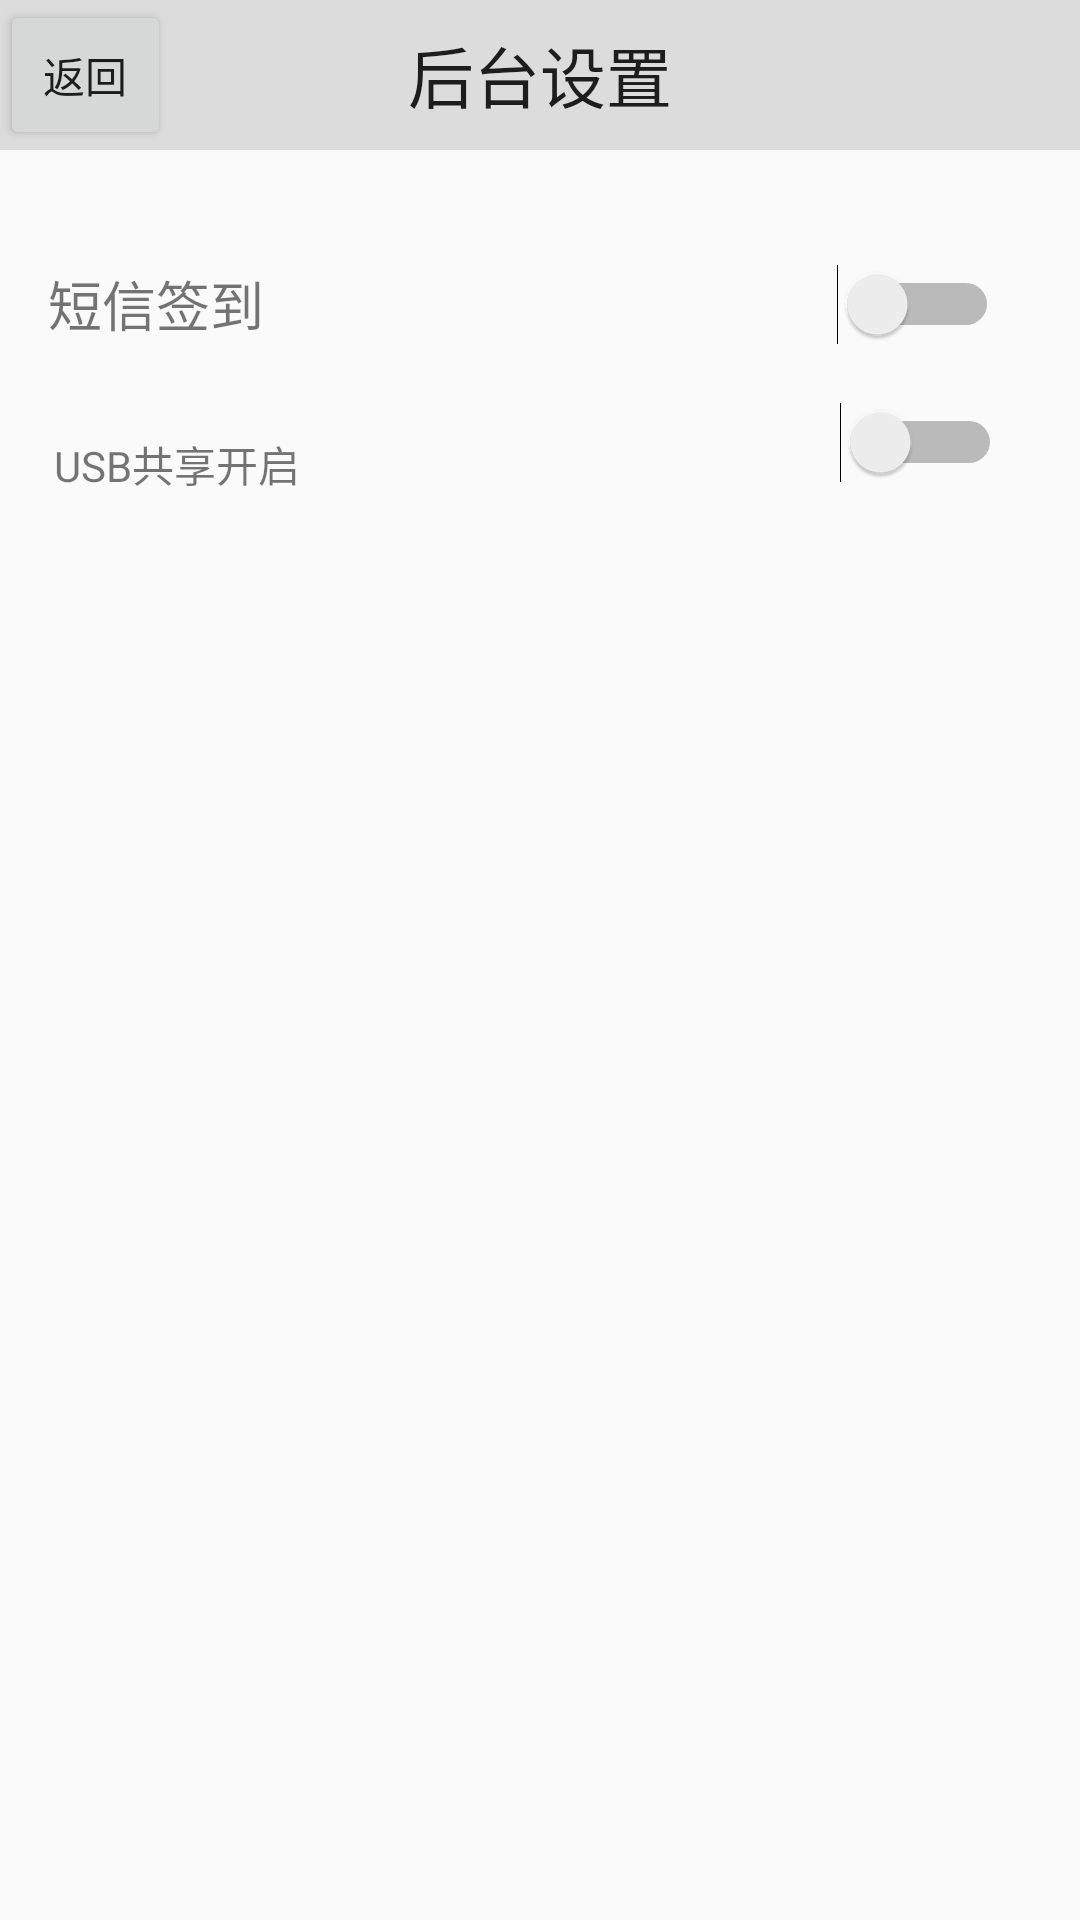

Write the Android layout XML for this screen, with the resource values it uses.
<!-- AndroidManifest.xml: application theme AppTheme -->
<!-- res/layout/activity_setting_other.xml -->
<?xml version="1.0" encoding="utf-8"?>
<androidx.constraintlayout.widget.ConstraintLayout xmlns:android="http://schemas.android.com/apk/res/android"
    xmlns:app="http://schemas.android.com/apk/res-auto"
    xmlns:tools="http://schemas.android.com/tools"
    android:layout_width="match_parent"
    android:layout_height="match_parent"
    tools:context="dev.example.app.tool.sms.forward.activity.SettingOtherActivity">


    <TextView
        android:id="@+id/textView8"
        android:layout_width="match_parent"
        android:layout_height="50dp"
        android:layout_alignParentStart="true"
        android:layout_alignParentLeft="true"
        android:layout_alignParentTop="true"
        android:background="#ffdcdcdc"
        android:gravity="center"
        android:text="后台设置"
        android:textAppearance="?android:attr/textAppearanceLarge"
        app:layout_constraintEnd_toEndOf="parent"
        app:layout_constraintStart_toStartOf="parent"
        app:layout_constraintTop_toTopOf="parent" />

    <Button
        android:id="@+id/title_back_button"
        android:layout_width="57dp"
        android:layout_height="50dp"
        android:text="返回"
        app:layout_constraintLeft_toLeftOf="parent"
        app:layout_constraintTop_toTopOf="parent" />

    <TextView
        android:id="@+id/textView9"
        android:layout_width="wrap_content"
        android:layout_height="wrap_content"
        android:layout_marginStart="16dp"
        android:layout_marginLeft="16dp"
        android:layout_marginTop="38dp"
        android:text="短信签到"
        android:textSize="18sp"
        app:layout_constraintStart_toStartOf="parent"
        app:layout_constraintTop_toBottomOf="@+id/textView8" />

    <Switch
        android:id="@+id/setting_sms_checkin_switch"
        android:layout_width="wrap_content"
        android:layout_height="wrap_content"
        android:layout_marginTop="38dp"
        android:layout_marginEnd="27dp"
        android:layout_marginRight="27dp"
        app:layout_constraintEnd_toEndOf="parent"
        app:layout_constraintTop_toBottomOf="@+id/textView8" />

    <TextView
        android:id="@+id/usb_share_label"
        android:layout_width="wrap_content"
        android:layout_height="wrap_content"
        android:layout_marginStart="18dp"
        android:layout_marginTop="30dp"
        android:text="@string/setting_usb_share"
        app:layout_constraintStart_toStartOf="parent"
        app:layout_constraintTop_toBottomOf="@+id/textView9" />

    <Switch
        android:id="@+id/setting_usb_share_switch"
        android:layout_width="wrap_content"
        android:layout_height="wrap_content"
        android:layout_marginTop="19dp"
        android:layout_marginEnd="26dp"
        app:layout_constraintEnd_toEndOf="parent"
        app:layout_constraintTop_toBottomOf="@+id/setting_sms_checkin_switch" />


</androidx.constraintlayout.widget.ConstraintLayout>
<!-- resources referenced by this layout -->
<resources>
  <string name="setting_usb_share">USB共享开启</string>
  <style name="AppTheme" parent="Theme.AppCompat.Light.NoActionBar">
          
  
      </style>
</resources>
